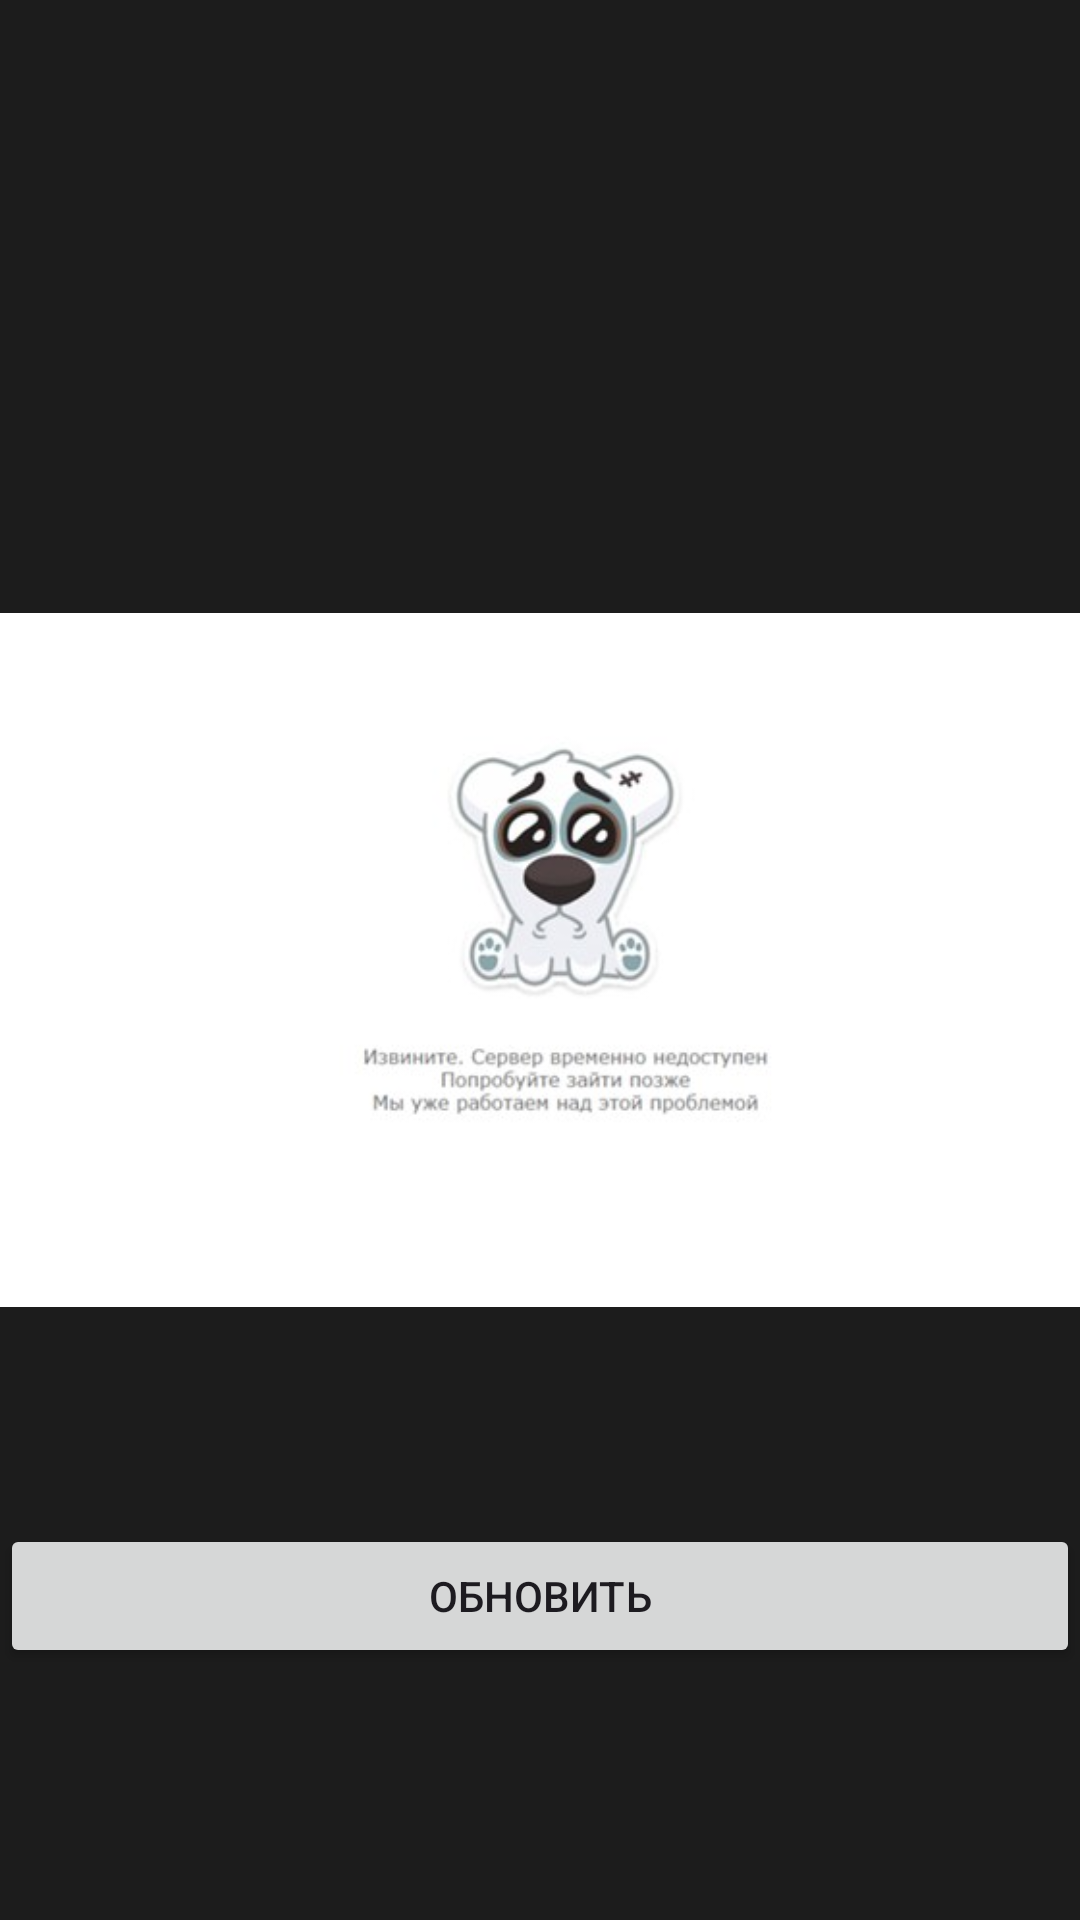

Produce the Android XML layout that renders to this screen, including the resource entries it uses.
<!-- AndroidManifest.xml: application theme Theme.VkTestovoeApi -->
<!-- res/layout/activity_main.xml -->
<?xml version="1.0" encoding="utf-8"?>
<androidx.constraintlayout.widget.ConstraintLayout xmlns:android="http://schemas.android.com/apk/res/android"
    xmlns:app="http://schemas.android.com/apk/res-auto"
    xmlns:tools="http://schemas.android.com/tools"
    android:id="@+id/main"
    android:layout_width="match_parent"
    android:layout_height="match_parent"
    android:background="#1C1C1C"
    tools:context=".view.MainActivity">

    <ImageView
        android:id="@+id/imageView2"
        android:layout_width="wrap_content"
        android:layout_height="wrap_content"
        android:src="@drawable/img"
        app:layout_constraintBottom_toBottomOf="parent"
        app:layout_constraintEnd_toEndOf="parent"
        app:layout_constraintStart_toStartOf="parent"
        app:layout_constraintTop_toTopOf="parent"
        tools:visibility="gone" />

    <androidx.recyclerview.widget.RecyclerView
        android:id="@+id/rcView"
        android:layout_width="0dp"
        android:layout_height="0dp"
        android:background="#1C1C1C"
        android:visibility="gone"
        app:layout_constraintBottom_toTopOf="@+id/bNext"
        app:layout_constraintEnd_toEndOf="parent"
        app:layout_constraintStart_toStartOf="parent"
        app:layout_constraintTop_toBottomOf="@+id/searchView"
        tools:visibility="visible" />

    <Button
        android:id="@+id/bNext"
        android:layout_width="wrap_content"
        android:layout_height="wrap_content"
        android:layout_marginEnd="8dp"
        android:text="Next"
        android:visibility="gone"
        app:layout_constraintBottom_toBottomOf="parent"
        app:layout_constraintEnd_toEndOf="parent"
        tools:visibility="visible" />

    <Button
        android:id="@+id/bBack"
        android:layout_width="wrap_content"
        android:layout_height="wrap_content"
        android:text="Back"
        android:visibility="gone"
        app:layout_constraintBottom_toBottomOf="parent"
        app:layout_constraintStart_toStartOf="parent"
        app:layout_constraintTop_toBottomOf="@+id/rcView"
        tools:visibility="visible" />

    <Button
        android:id="@+id/bRestart"
        android:layout_width="0dp"
        android:layout_height="wrap_content"
        android:layout_marginTop="8dp"
        android:text="Обновить"
        app:layout_constraintEnd_toEndOf="@+id/imageView2"
        app:layout_constraintStart_toStartOf="@+id/imageView2"
        app:layout_constraintTop_toBottomOf="@+id/imageView2"
        tools:visibility="gone" />

    <SearchView
        android:id="@+id/searchView"
        android:layout_width="0dp"
        android:layout_height="wrap_content"
        android:layout_marginStart="8dp"
        android:layout_marginTop="8dp"
        android:layout_marginEnd="8dp"
        android:background="#292828"
        android:contextClickable="false"
        android:iconifiedByDefault="false"
        android:visibility="gone"
        app:layout_constraintEnd_toEndOf="parent"
        app:layout_constraintStart_toStartOf="parent"
        app:layout_constraintTop_toTopOf="parent"
        tools:visibility="visible" />

</androidx.constraintlayout.widget.ConstraintLayout>
<!-- resources referenced by this layout -->
<resources>
  <!-- drawable img: png bitmap (drawable, 43496 bytes) -->
  <style name="Theme.VkTestovoeApi" parent="Base.Theme.VkTestovoeApi" />
  <style name="Base.Theme.VkTestovoeApi" parent="Theme.Material3.DayNight.NoActionBar">
          
          
          <item name="android:editTextColor">@android:color/white</item>
          <item name="windowActionBar">false</item>
          <item name="android:windowFullscreen">true</item>
          <item name="windowNoTitle">true</item>
      </style>
</resources>
